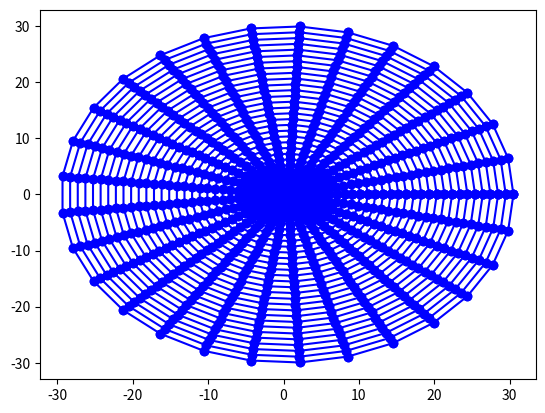

Python code for this plot:
import math
import numpy as np
import matplotlib.pyplot as plt


# n1 = int(input("请输入翼型表面离散点数"))
# n2 = int(input("请输入近场到远场离散点数"))
#NACA0012表面坐标
#y1 = 0.6 * (-0.1015 * x**4 + 0.2843 * x**3 - 0.3576 * x**2 - 0.1221 * x + 0.2969 * x ** 0.5)
#y2 = -0.6 * (-0.1015 * x**4 + 0.2843 * x**3 - 0.3576 * x**2 - 0.1221 * x + 0.2969 * x ** 0.5)

#沿x轴等间距变化翼型表面,这样不好
'''
for i in range (0,101):
    x = 0.01 *  i
    y1 = 0.6 * (-0.1015 * x**4 + 0.2843 * x**3 - 0.3576 * x**2 - 0.1221 * x + 0.2969 * x ** 0.5)
    y2 = -0.6 * (-0.1015 * x**4 + 0.2843 * x**3 - 0.3576 * x**2 - 0.1221 * x + 0.2969 * x ** 0.5)
    X[i] = x
    Y1[i] = y1
    Y2[i] = y2
plt.plot(X,Y1,'-o')
plt.plot(X,Y2,'-o')
plt.show()
'''

#print(math.cos(60/57.3))  #测试python中使用的是弧度制

n1 = 30  #绕翼型一周的点数
n2 = 30  #从壁面到远场的离散点数

#这里用linspace
Theta = np.linspace(0,2*math.pi,num = n1)
X0 = np.ones(n1)
Y0 = np.ones(n1)
X1 = np.ones(n1)
Y1 = np.ones(n1)
X = np.ones([n1,n2])    #存放所有点的横坐标
Y = np.ones([n1,n2])

#-----------------------生成初始网格-------------------#
for i in range(0,n1):
    X0[i] = 0.5 * (1 + math.cos(Theta[i]))
    if(Theta[i]<math.pi):
        y = 0.6 * (-0.1015 * X0[i]**4 + 0.2843 * X0[i]**3 - 0.3576 * X0[i]**2 - 0.1221 * X0[i] + 0.2969 * X0[i] ** 0.5)
    else:
        y = -0.6 * (-0.1015 * X0[i]**4 + 0.2843 * X0[i]**3 - 0.3576 * X0[i]**2 - 0.1221 * X0[i] + 0.2969 * X0[i] ** 0.5)
    Y0[i] = y
    X1[i] = 30 * math.cos(Theta[i]) + 0.5
    Y1[i] = 30 * math.sin(Theta[i])
    #print(X0[i],Y0[i])
    for j in range(0,n2):
        dx = (X1[i] - X0[i]) / (n2 - 1)
        dy = (Y1[i] - Y0[i]) / (n2 - 1)
        X[i][j] = X0[i] + j * dx
        Y[i][j] = Y0[i] + j * dy

#print(X[1][4],Y[1][4])

for i in range(0,n1):
    plt.plot(X[i,:],Y[i,:],'-o',c='b')
    
for j in range(0,n2):
    plt.plot(X[:,j],Y[:,j],'-o',c='b')

'''
#显示初始网格
plt.axis('square') #等比例显示
plt.show()         #放在最外面，最后只画一张图
'''
#-----------------------生成初始网格-------------------#


'''
# 共用一个show()即可
plt.plot(X0,Y0,'-o')
plt.plot(X1,Y1,'-o')
plt.axis('square')
plt.show()



#迭代解Laplace方程生成网格
dcy = 1     #求解域的横坐标离散
dyt = 1     #求解域的纵坐标离散

#迭代方程中的三个系数，分别为一阶导数关系
alpha = 000
beta  = 000
gama  = 000


X[i][j] = 

Y[i][j] = 



#收敛判据


'''



